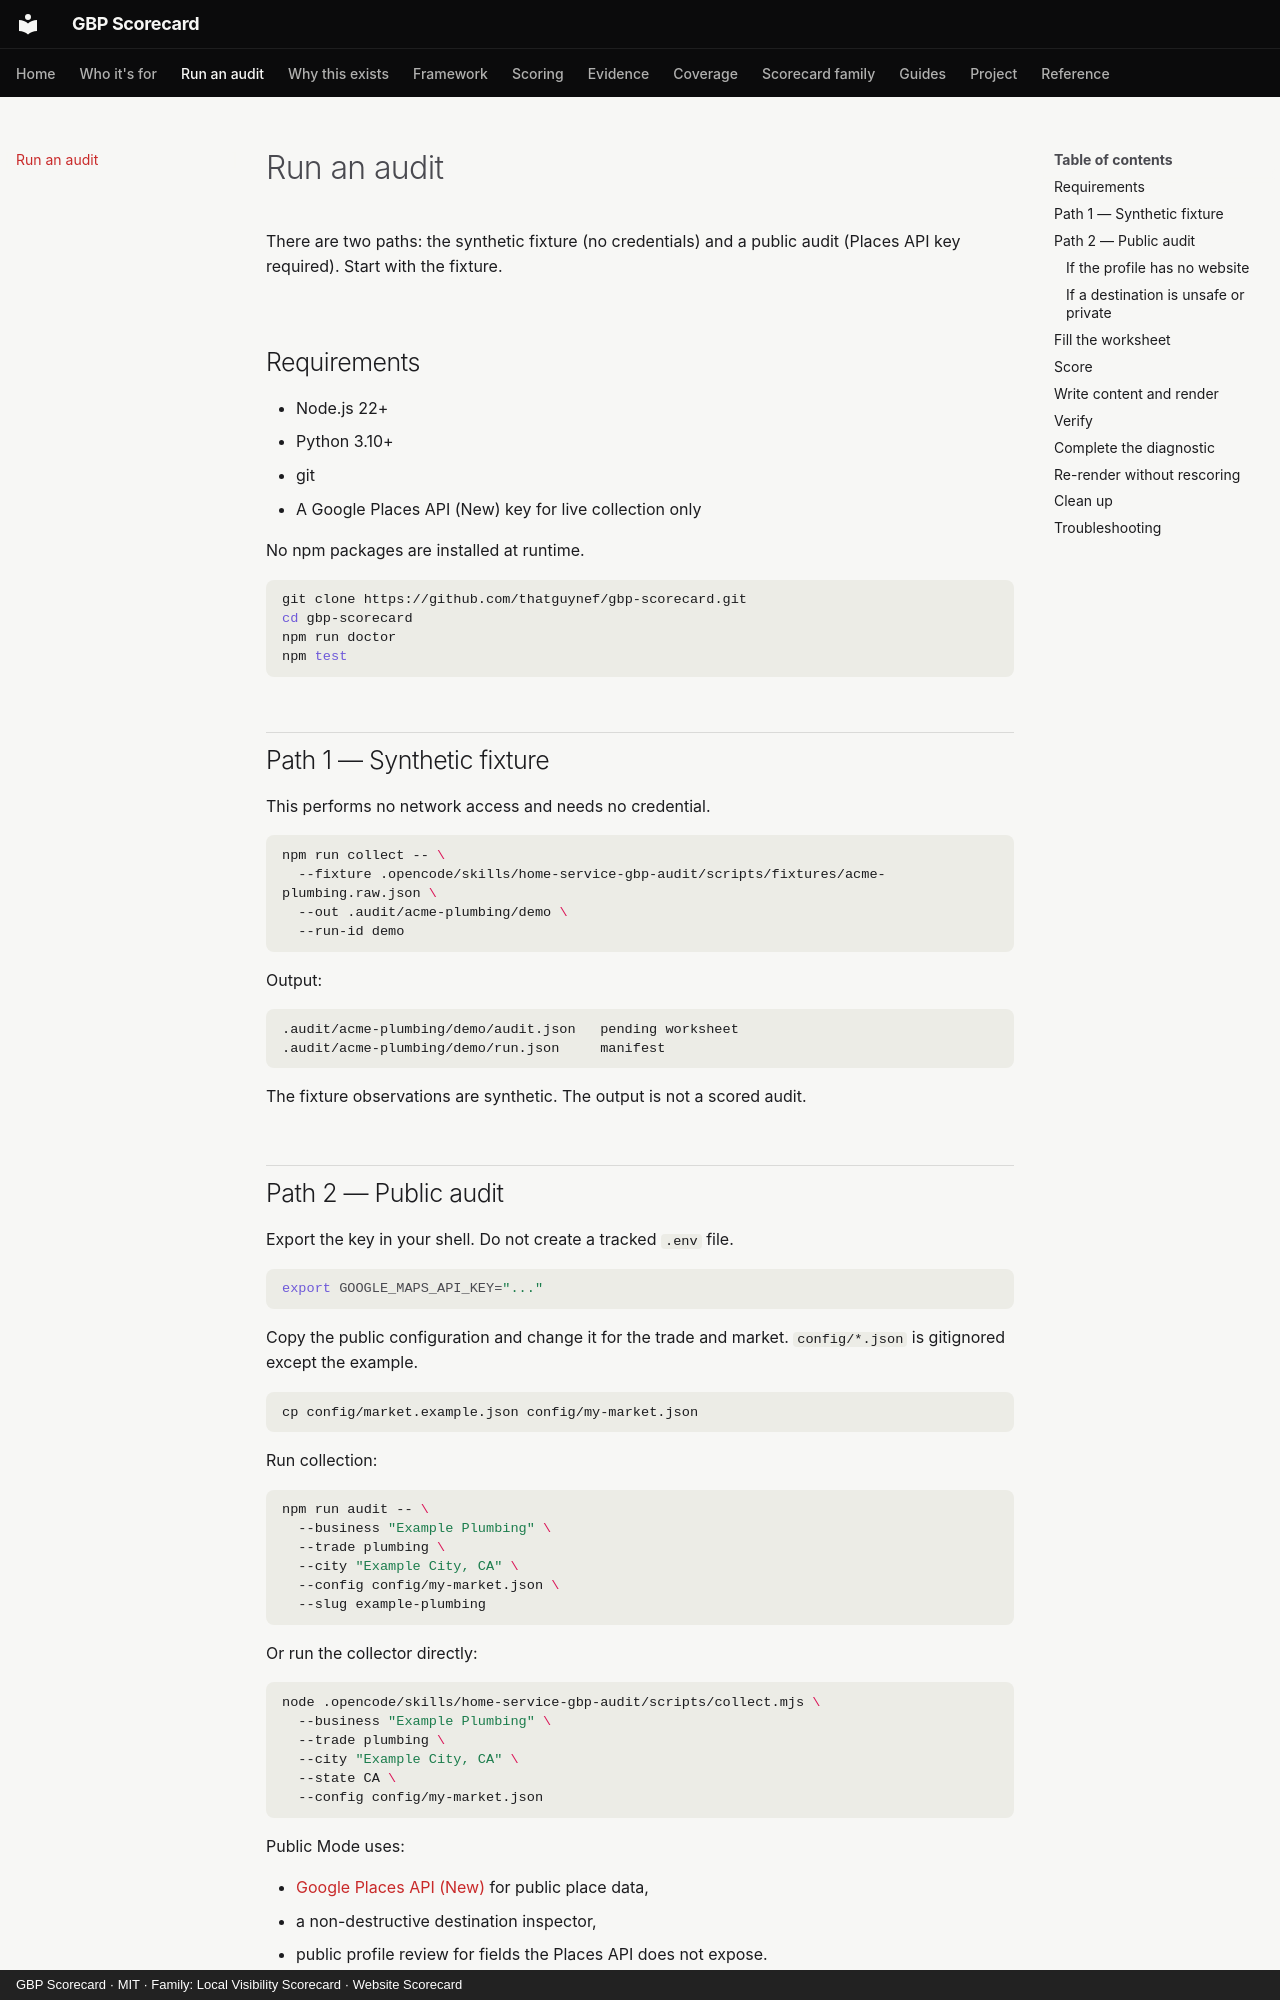

repository: thatguynef/gbp-scorecard · page: run-an-audit/index.html · generator: mkdocs · copyright: GBP Scorecard · MIT · Family: Local Visibility Scorecard · Website Scorecard

---
description: "Run a public-mode GBP audit: collect, review, score, render, and verify, with fixture mode, destination checks, and privacy rules."
---

# Run an audit

There are two paths: the synthetic fixture (no credentials) and a public audit (Places API key required). Start with the fixture.

## Requirements

- Node.js 22+
- Python 3.10+
- git
- A Google Places API (New) key for live collection only

No npm packages are installed at runtime.

```sh
git clone https://github.com/thatguynef/gbp-scorecard.git
cd gbp-scorecard
npm run doctor
npm test
```

## Path 1 — Synthetic fixture

This performs no network access and needs no credential.

```sh
npm run collect -- \
  --fixture .opencode/skills/home-service-gbp-audit/scripts/fixtures/acme-plumbing.raw.json \
  --out .audit/acme-plumbing/demo \
  --run-id demo
```

Output:

```text
.audit/acme-plumbing/demo/audit.json   pending worksheet
.audit/acme-plumbing/demo/run.json     manifest
```

The fixture observations are synthetic. The output is not a scored audit.

## Path 2 — Public audit

Export the key in your shell. Do not create a tracked `.env` file.

```sh
export GOOGLE_MAPS_API_KEY="..."
```

Copy the public configuration and change it for the trade and market. `config/*.json` is gitignored except the example.

```sh
cp config/market.example.json config/my-market.json
```

Run collection:

```sh
npm run audit -- \
  --business "Example Plumbing" \
  --trade plumbing \
  --city "Example City, CA" \
  --config config/my-market.json \
  --slug example-plumbing
```

Or run the collector directly:

```sh
node .opencode/skills/home-service-gbp-audit/scripts/collect.mjs \
  --business "Example Plumbing" \
  --trade plumbing \
  --city "Example City, CA" \
  --state CA \
  --config config/my-market.json
```

Public Mode uses:

- [Google Places API (New)](https://developers.google.com/maps/documentation/places/web-service/reference/rest/v1/places) for public place data,
- a non-destructive destination inspector,
- public profile review for fields the Places API does not expose.

The [Google Business Profile APIs](https://developers.google.com/my-business/reference/rest) are reserved for the future authorized/connected mode. V1 does not use them.

It never posts, replies, books, calls, texts, submits a form, or changes the profile.
